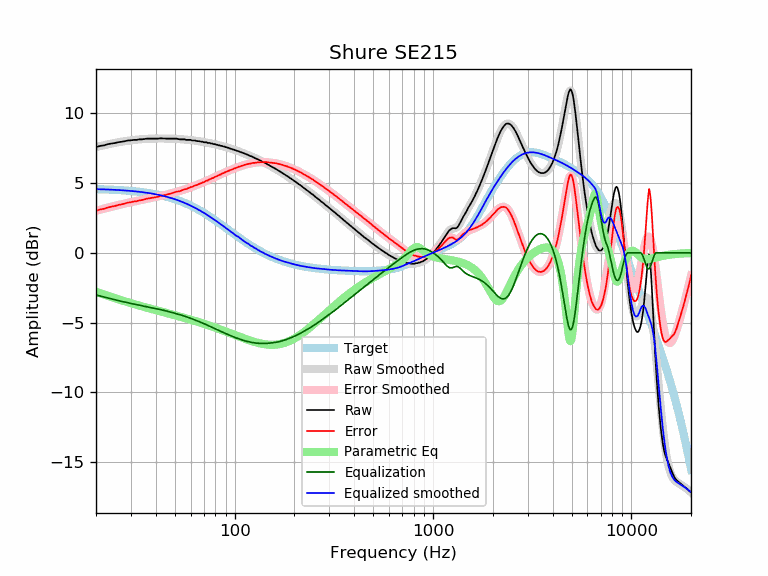

Source data for this figure (header and first rows):
frequency, raw, error, smoothed, error_smoothed, equalization, parametric_eq, equalized_raw, equalized_smoothed, target
20, 7.58, 3.01, 7.58, 3.02, -3.02, -2.79, 4.56, 4.57, 4.57
21, 7.67, 3.11, 7.65, 3.10, -3.10, -2.90, 4.57, 4.56, 4.56
22, 7.71, 3.16, 7.72, 3.17, -3.17, -3.00, 4.54, 4.55, 4.55
23, 7.80, 3.26, 7.78, 3.24, -3.24, -3.09, 4.55, 4.54, 4.54
24, 7.84, 3.31, 7.84, 3.31, -3.31, -3.18, 4.53, 4.53, 4.53
25, 7.88, 3.36, 7.89, 3.37, -3.37, -3.26, 4.51, 4.51, 4.51
26, 7.94, 3.44, 7.93, 3.43, -3.43, -3.34, 4.51, 4.50, 4.50
27, 7.97, 3.48, 7.97, 3.49, -3.49, -3.41, 4.48, 4.49, 4.49
28, 8.01, 3.54, 8.01, 3.54, -3.54, -3.48, 4.47, 4.47, 4.47
29, 8.06, 3.60, 8.04, 3.59, -3.59, -3.55, 4.47, 4.45, 4.45
30, 8.07, 3.63, 8.07, 3.63, -3.63, -3.61, 4.44, 4.44, 4.44
31, 8.10, 3.68, 8.09, 3.67, -3.67, -3.67, 4.42, 4.42, 4.42
32, 8.10, 3.70, 8.11, 3.72, -3.72, -3.73, 4.38, 4.40, 4.40
33, 8.14, 3.76, 8.13, 3.75, -3.75, -3.78, 4.38, 4.38, 4.38
34, 8.14, 3.78, 8.15, 3.79, -3.79, -3.84, 4.34, 4.36, 4.36
35, 8.16, 3.82, 8.16, 3.83, -3.83, -3.89, 4.33, 4.33, 4.33
36, 8.19, 3.88, 8.17, 3.86, -3.86, -3.93, 4.32, 4.31, 4.31
37, 8.19, 3.91, 8.18, 3.90, -3.90, -3.98, 4.29, 4.28, 4.28
38, 8.19, 3.93, 8.19, 3.93, -3.93, -4.03, 4.25, 4.25, 4.25
39, 8.19, 3.96, 8.19, 3.96, -3.96, -4.07, 4.22, 4.23, 4.23
40, 8.19, 3.99, 8.19, 4.00, -4.00, -4.11, 4.19, 4.20, 4.20
41, 8.19, 4.02, 8.20, 4.03, -4.03, -4.15, 4.16, 4.17, 4.17
42, 8.21, 4.07, 8.20, 4.06, -4.06, -4.19, 4.15, 4.14, 4.14
43, 8.21, 4.10, 8.20, 4.09, -4.09, -4.23, 4.11, 4.10, 4.10
44, 8.20, 4.13, 8.20, 4.13, -4.13, -4.27, 4.07, 4.07, 4.07
45, 8.19, 4.15, 8.20, 4.16, -4.16, -4.30, 4.02, 4.03, 4.03
46, 8.19, 4.19, 8.19, 4.20, -4.20, -4.34, 3.99, 4.00, 4.00
47, 8.19, 4.23, 8.19, 4.23, -4.23, -4.38, 3.96, 3.96, 3.96
48, 8.19, 4.27, 8.19, 4.27, -4.27, -4.41, 3.92, 3.92, 3.92
49, 8.19, 4.31, 8.18, 4.30, -4.30, -4.44, 3.88, 3.88, 3.88
50, 8.19, 4.35, 8.18, 4.34, -4.34, -4.48, 3.85, 3.84, 3.84
51, 8.19, 4.39, 8.17, 4.37, -4.37, -4.51, 3.82, 3.80, 3.80
52, 8.16, 4.40, 8.16, 4.41, -4.41, -4.54, 3.75, 3.76, 3.76
53, 8.14, 4.42, 8.15, 4.44, -4.44, -4.58, 3.70, 3.71, 3.71
54, 8.14, 4.47, 8.14, 4.48, -4.48, -4.61, 3.66, 3.67, 3.67
55, 8.14, 4.51, 8.13, 4.51, -4.51, -4.64, 3.63, 3.62, 3.62
56, 8.14, 4.56, 8.12, 4.55, -4.55, -4.67, 3.59, 3.58, 3.58
57, 8.10, 4.57, 8.11, 4.58, -4.58, -4.70, 3.51, 3.53, 3.53
58, 8.10, 4.62, 8.10, 4.62, -4.62, -4.73, 3.48, 3.48, 3.48
59, 8.10, 4.66, 8.09, 4.66, -4.66, -4.76, 3.44, 3.43, 3.43
60, 8.10, 4.71, 8.08, 4.70, -4.70, -4.79, 3.40, 3.38, 3.38
61, 8.06, 4.72, 8.07, 4.74, -4.74, -4.82, 3.32, 3.33, 3.33
62, 8.06, 4.77, 8.06, 4.78, -4.78, -4.85, 3.28, 3.28, 3.28
63, 8.06, 4.83, 8.04, 4.81, -4.81, -4.88, 3.24, 3.23, 3.23
64, 8.03, 4.85, 8.03, 4.85, -4.85, -4.91, 3.18, 3.18, 3.18
65, 8.01, 4.88, 8.02, 4.89, -4.89, -4.94, 3.12, 3.13, 3.13
66, 8.01, 4.93, 8.00, 4.93, -4.93, -4.97, 3.08, 3.07, 3.07
67, 7.99, 4.96, 7.99, 4.96, -4.96, -5.00, 3.02, 3.02, 3.02
68, 7.97, 5.00, 7.97, 5.00, -5.00, -5.03, 2.96, 2.97, 2.97
69, 7.97, 5.05, 7.96, 5.04, -5.04, -5.06, 2.93, 2.92, 2.92
70, 7.93, 5.07, 7.94, 5.08, -5.08, -5.09, 2.85, 2.86, 2.86
71, 7.93, 5.12, 7.93, 5.12, -5.12, -5.12, 2.81, 2.81, 2.81
72, 7.93, 5.17, 7.91, 5.16, -5.16, -5.15, 2.77, 2.75, 2.75
73, 7.88, 5.18, 7.89, 5.20, -5.20, -5.17, 2.68, 2.70, 2.70
74, 7.88, 5.23, 7.88, 5.23, -5.23, -5.20, 2.64, 2.64, 2.64
75, 7.88, 5.29, 7.86, 5.27, -5.27, -5.23, 2.61, 2.59, 2.59
76, 7.84, 5.30, 7.85, 5.31, -5.31, -5.26, 2.53, 2.54, 2.54
77, 7.84, 5.35, 7.83, 5.35, -5.35, -5.29, 2.49, 2.48, 2.48
78, 7.80, 5.37, 7.81, 5.38, -5.38, -5.31, 2.42, 2.43, 2.43
79, 7.80, 5.42, 7.79, 5.42, -5.42, -5.34, 2.38, 2.37, 2.37
... 553 more rows
